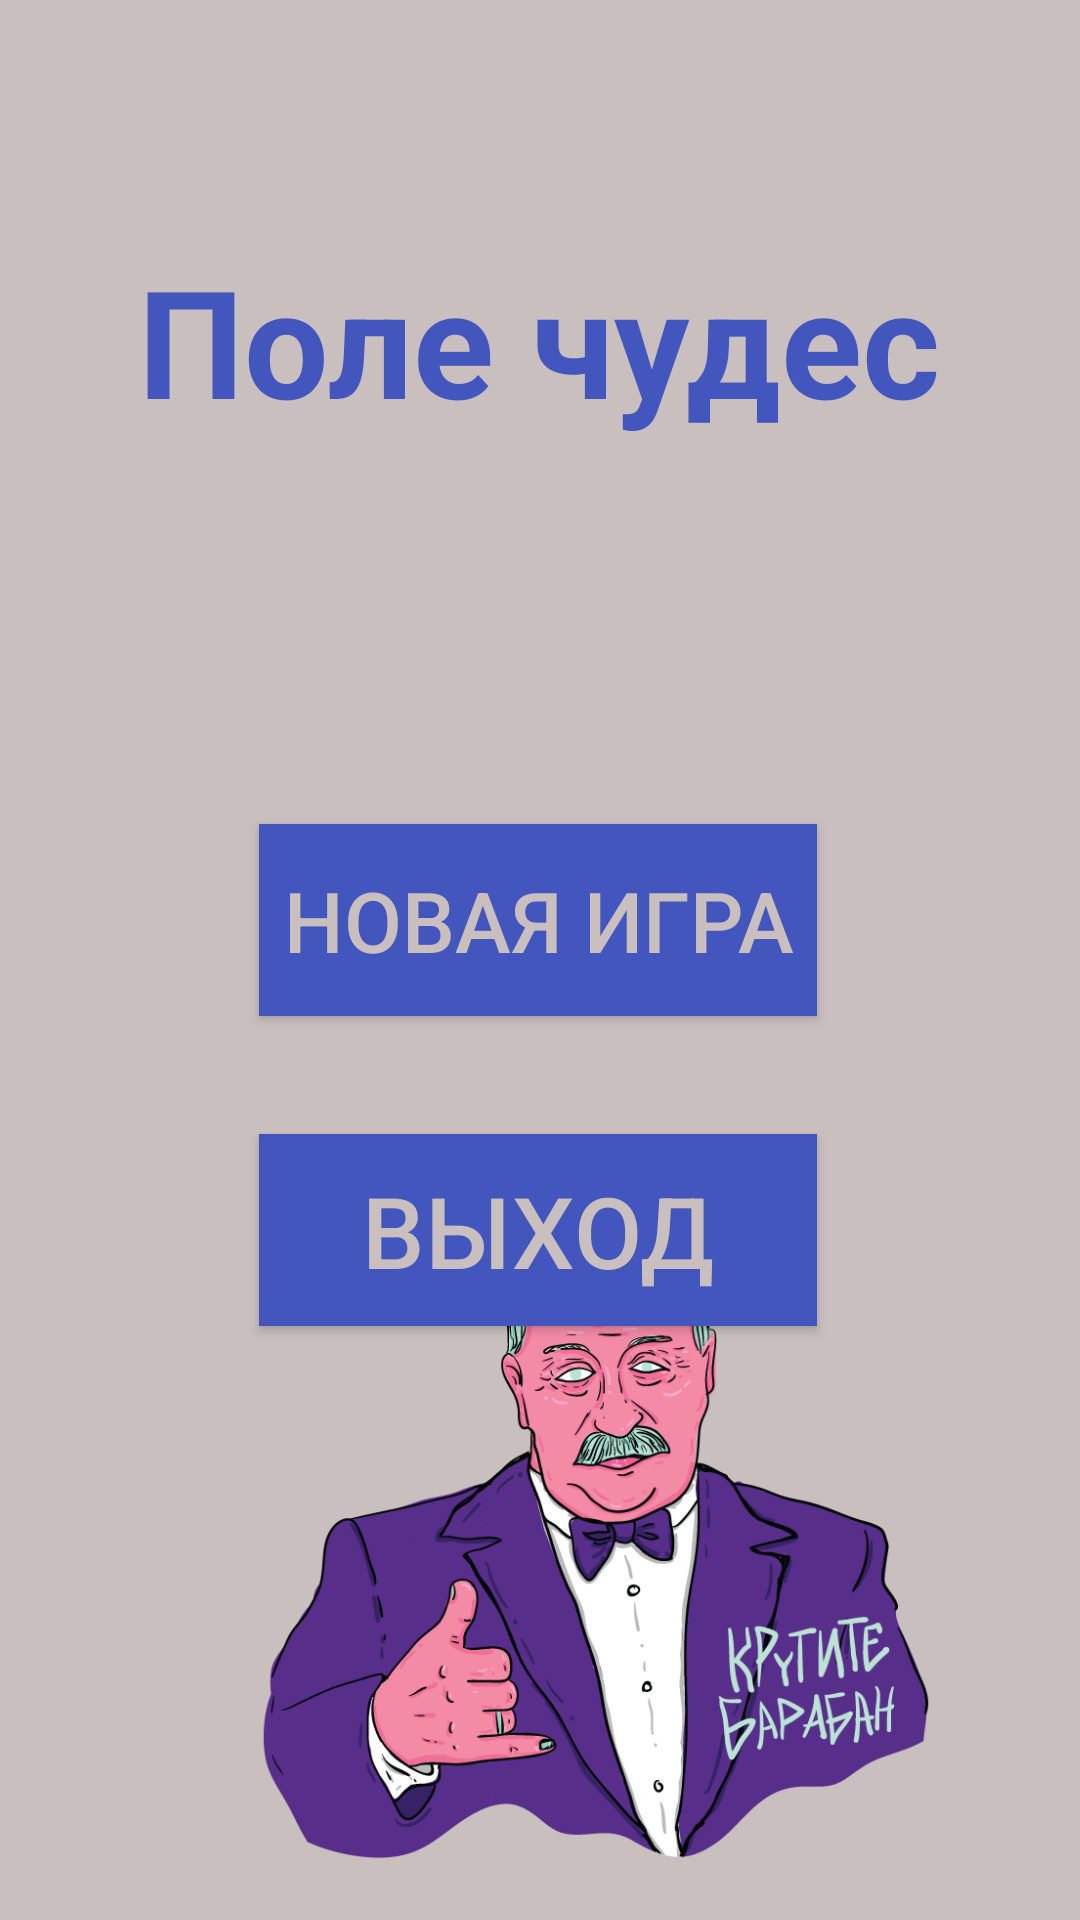

Layout XML and referenced resources for this Android screen:
<!-- AndroidManifest.xml: application theme Theme.GamePoleChudec -->
<!-- res/layout/activity_main.xml -->
<?xml version="1.0" encoding="utf-8"?>
<androidx.constraintlayout.widget.ConstraintLayout xmlns:android="http://schemas.android.com/apk/res/android"
    xmlns:app="http://schemas.android.com/apk/res-auto"
    xmlns:tools="http://schemas.android.com/tools"
    android:layout_width="match_parent"
    android:layout_height="match_parent"
    android:background="@color/gray"
    tools:context=".MainActivity">



    <TextView
        android:id="@+id/textViewLoad"
        android:layout_width="wrap_content"
        android:layout_height="wrap_content"
        android:layout_marginTop="80dp"
        android:text="Поле чудес"
        android:textSize="50dp"
        app:layout_constraintEnd_toEndOf="parent"
        android:textStyle="bold"
        android:textColor="@color/blue"
        app:layout_constraintHorizontal_bias="0.498"
        app:layout_constraintStart_toStartOf="parent"
        app:layout_constraintTop_toTopOf="parent" />

    <androidx.appcompat.widget.AppCompatButton
        android:id="@+id/btnNewGame"
        android:layout_width="186dp"
        android:layout_height="64dp"
        android:layout_marginTop="128dp"
        android:background="@color/blue"
        android:text="Новая игра"
        android:textAlignment="center"
        android:textColor="@color/gray"
        android:textSize="28dp"
        android:onClick="clickNewGame"
        app:layout_constraintEnd_toEndOf="parent"
        app:layout_constraintHorizontal_bias="0.497"
        app:layout_constraintStart_toStartOf="parent"
        app:layout_constraintTop_toBottomOf="@+id/textViewLoad" />

    <androidx.appcompat.widget.AppCompatButton
        android:id="@+id/btnExit"
        android:layout_width="186dp"
        android:layout_height="64dp"
        android:background="@color/blue"
        android:text="Выход"
        android:textAlignment="center"
        android:textColor="@color/gray"
        android:textSize="33dp"
        android:onClick="clickEnd"
        app:layout_constraintBottom_toBottomOf="parent"
        app:layout_constraintEnd_toEndOf="parent"
        app:layout_constraintHorizontal_bias="0.497"
        app:layout_constraintStart_toStartOf="parent"
        app:layout_constraintTop_toBottomOf="@+id/btnNewGame"
        app:layout_constraintVertical_bias="0.166" />

    <ImageView
        android:id="@+id/imageView2"
        android:layout_width="324dp"
        android:layout_height="258dp"
        android:layout_marginBottom="4dp"
        app:layout_constraintBottom_toBottomOf="parent"
        app:layout_constraintEnd_toEndOf="parent"
        app:layout_constraintHorizontal_bias="1.0"
        app:layout_constraintStart_toStartOf="parent"
        app:srcCompat="@drawable/gg" />

</androidx.constraintlayout.widget.ConstraintLayout>
<!-- resources referenced by this layout -->
<resources>
  <color name="blue">#4356bd</color>
  <color name="gray">#c9bfbf</color>
  <!-- drawable gg: png bitmap (drawable-v24, 133615 bytes) -->
  <style name="Theme.GamePoleChudec" parent="Theme.MaterialComponents.DayNight.NoActionBar">
          <item name="android:navigationBarColor">@color/blue</item>
          
          
          <item name="android:statusBarColor">@color/blue</item>
      </style>
</resources>
